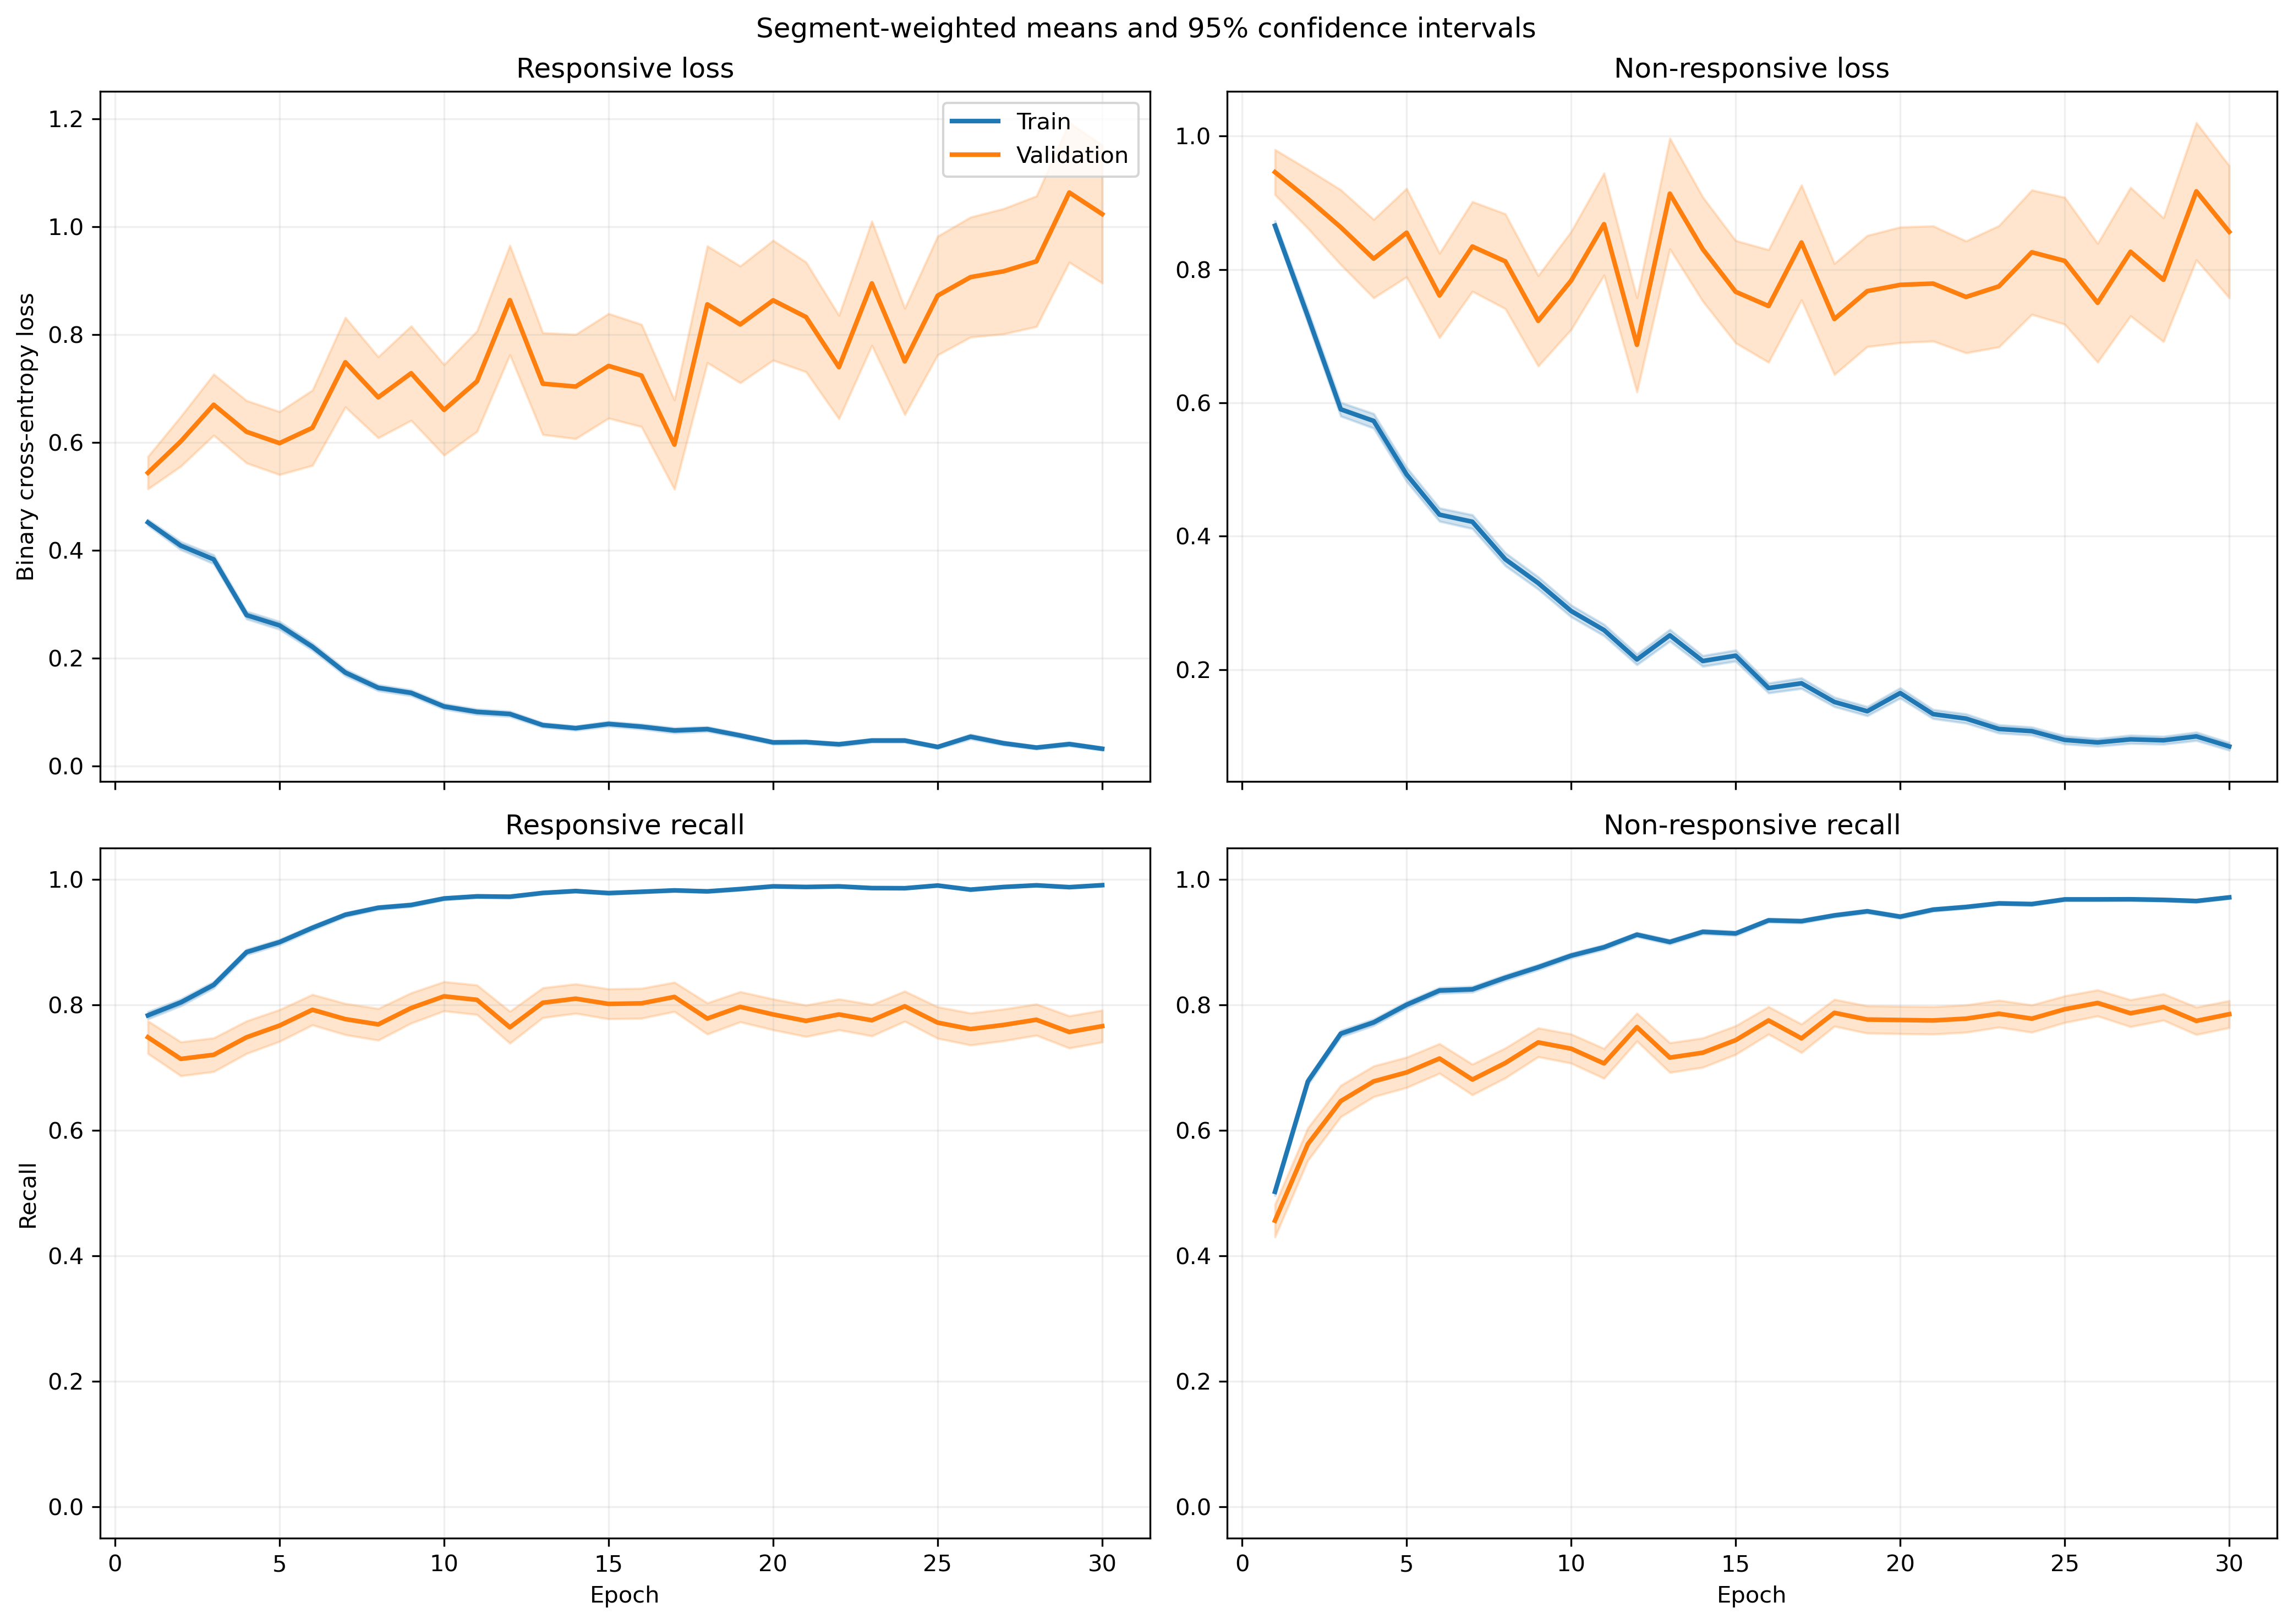

Source data for this figure (header and first rows):
fold, epoch, split, r_loss, r_loss_count, r_loss_sum, r_loss_sum_sq, r_recall, r_recall_count, r_recall_sum, r_recall_sum_sq, nr_loss, nr_loss_count, nr_loss_sum, nr_loss_sum_sq, nr_recall, nr_recall_count, nr_recall_sum, nr_recall_sum_sq
1, 1, train, 0.409, 1063, 434.8, 286.4, 0.8231, 1063, 875.0, 875.0, 0.9406, 1401, 1318, 1684, 0.4368, 1401, 612.0, 612.0
1, 1, validation, 0.157, 10, 1.57, 0.3365, 1.0, 10, 10.0, 10.0, , 0, 0.0, 0.0, , 0, 0.0, 0.0
1, 2, train, 0.4116, 1063, 437.5, 489.5, 0.794, 1063, 844.0, 844.0, 0.6967, 1401, 976.1, 1577, 0.6981, 1401, 978.0, 978.0
1, 2, validation, 0.08985, 10, 0.8985, 0.1605, 1.0, 10, 10.0, 10.0, , 0, 0.0, 0.0, , 0, 0.0, 0.0
1, 3, train, 0.3811, 1063, 405.1, 494.9, 0.8344, 1063, 887.0, 887.0, 0.5246, 1401, 735, 1225, 0.7723, 1401, 1082, 1082
1, 3, validation, 0.1208, 10, 1.208, 0.3272, 1.0, 10, 10.0, 10.0, , 0, 0.0, 0.0, , 0, 0.0, 0.0
1, 4, train, 0.2511, 1063, 267, 305.7, 0.9031, 1063, 960.0, 960.0, 0.5563, 1401, 779.4, 1539, 0.7666, 1401, 1074, 1074
1, 4, validation, 0.04759, 10, 0.4759, 0.03292, 1.0, 10, 10.0, 10.0, , 0, 0.0, 0.0, , 0, 0.0, 0.0
1, 5, train, 0.2275, 1063, 241.9, 287.9, 0.9106, 1063, 968.0, 968.0, 0.5498, 1401, 770.2, 1610, 0.778, 1401, 1090, 1090
1, 5, validation, 0.05017, 10, 0.5017, 0.05418, 1.0, 10, 10.0, 10.0, , 0, 0.0, 0.0, , 0, 0.0, 0.0
1, 6, train, 0.2682, 1063, 285.1, 286.3, 0.8899, 1063, 946.0, 946.0, 0.4119, 1401, 577.1, 975.7, 0.838, 1401, 1174, 1174
1, 6, validation, 0.1807, 10, 1.807, 1.936, 0.9, 10, 9.0, 9.0, , 0, 0.0, 0.0, , 0, 0.0, 0.0
1, 7, train, 0.1632, 1063, 173.5, 282, 0.9539, 1063, 1014, 1014, 0.364, 1401, 509.9, 1126, 0.8465, 1401, 1186, 1186
1, 7, validation, 0.02461, 10, 0.2461, 0.01592, 1.0, 10, 10.0, 10.0, , 0, 0.0, 0.0, , 0, 0.0, 0.0
1, 8, train, 0.1373, 1063, 146, 236.2, 0.9567, 1063, 1017, 1017, 0.3773, 1401, 528.5, 1234, 0.8444, 1401, 1183, 1183
1, 8, validation, 0.02116, 10, 0.2116, 0.008735, 1.0, 10, 10.0, 10.0, , 0, 0.0, 0.0, , 0, 0.0, 0.0
1, 9, train, 0.1316, 1063, 139.9, 208.3, 0.9624, 1063, 1023, 1023, 0.2727, 1401, 382, 916.6, 0.8894, 1401, 1246, 1246
1, 9, validation, 0.05229, 10, 0.5229, 0.07697, 1.0, 10, 10.0, 10.0, , 0, 0.0, 0.0, , 0, 0.0, 0.0
1, 10, train, 0.1418, 1063, 150.7, 234, 0.9624, 1063, 1023, 1023, 0.1718, 1401, 240.7, 457.6, 0.9265, 1401, 1298, 1298
1, 10, validation, 0.05492, 10, 0.5492, 0.1785, 1.0, 10, 10.0, 10.0, , 0, 0.0, 0.0, , 0, 0.0, 0.0
1, 11, train, 0.08937, 1063, 95, 99.55, 0.9746, 1063, 1036, 1036, 0.2047, 1401, 286.8, 551.2, 0.9094, 1401, 1274, 1274
1, 11, validation, 0.03029, 10, 0.3029, 0.03942, 1.0, 10, 10.0, 10.0, , 0, 0.0, 0.0, , 0, 0.0, 0.0
1, 12, train, 0.08921, 1063, 94.83, 139.3, 0.9718, 1063, 1033, 1033, 0.232, 1401, 325, 743.6, 0.9079, 1401, 1272, 1272
1, 12, validation, 0.01806, 10, 0.1806, 0.009316, 1.0, 10, 10.0, 10.0, , 0, 0.0, 0.0, , 0, 0.0, 0.0
1, 13, train, 0.1102, 1063, 117.1, 163.5, 0.9595, 1063, 1020, 1020, 0.2494, 1401, 349.4, 870.4, 0.9036, 1401, 1266, 1266
1, 13, validation, 0.03418, 10, 0.3418, 0.09846, 1.0, 10, 10.0, 10.0, , 0, 0.0, 0.0, , 0, 0.0, 0.0
1, 14, train, 0.07837, 1063, 83.3, 145.3, 0.9765, 1063, 1038, 1038, 0.1567, 1401, 219.5, 495.5, 0.9422, 1401, 1320, 1320
1, 14, validation, 0.008873, 10, 0.08873, 0.00195, 1.0, 10, 10.0, 10.0, , 0, 0.0, 0.0, , 0, 0.0, 0.0
1, 15, train, 0.1812, 1063, 192.7, 365.2, 0.9407, 1063, 1000, 1000, 0.09818, 1401, 137.5, 316.5, 0.965, 1401, 1352, 1352
1, 15, validation, 0.02396, 10, 0.2396, 0.02849, 1.0, 10, 10.0, 10.0, , 0, 0.0, 0.0, , 0, 0.0, 0.0
1, 16, train, 0.05423, 1063, 57.65, 84.84, 0.9878, 1063, 1050, 1050, 0.2023, 1401, 283.4, 654.2, 0.9179, 1401, 1286, 1286
1, 16, validation, 0.004656, 10, 0.04656, 0.0003648, 1.0, 10, 10.0, 10.0, , 0, 0.0, 0.0, , 0, 0.0, 0.0
1, 17, train, 0.1174, 1063, 124.8, 228.1, 0.9652, 1063, 1026, 1026, 0.08682, 1401, 121.6, 214.1, 0.9636, 1401, 1350, 1350
1, 17, validation, 0.006501, 10, 0.06501, 0.001014, 1.0, 10, 10.0, 10.0, , 0, 0.0, 0.0, , 0, 0.0, 0.0
1, 18, train, 0.09345, 1063, 99.33, 190.3, 0.969, 1063, 1030, 1030, 0.1249, 1401, 175, 381.8, 0.9515, 1401, 1333, 1333
1, 18, validation, 0.01174, 10, 0.1174, 0.003569, 1.0, 10, 10.0, 10.0, , 0, 0.0, 0.0, , 0, 0.0, 0.0
1, 19, train, 0.06098, 1063, 64.82, 240, 0.9859, 1063, 1048, 1048, 0.124, 1401, 173.7, 502.8, 0.9572, 1401, 1341, 1341
1, 19, validation, 0.002462, 10, 0.02462, 0.00011, 1.0, 10, 10.0, 10.0, , 0, 0.0, 0.0, , 0, 0.0, 0.0
1, 20, train, 0.02803, 1063, 29.8, 37.48, 0.9953, 1063, 1058, 1058, 0.2873, 1401, 402.5, 1210, 0.9001, 1401, 1261, 1261
1, 20, validation, 0.004112, 10, 0.04112, 0.0004488, 1.0, 10, 10.0, 10.0, , 0, 0.0, 0.0, , 0, 0.0, 0.0
1, 21, train, 0.03458, 1063, 36.76, 47.31, 0.9934, 1063, 1056, 1056, 0.1017, 1401, 142.4, 323.4, 0.965, 1401, 1352, 1352
1, 21, validation, 0.00402, 10, 0.0402, 0.000972, 1.0, 10, 10.0, 10.0, , 0, 0.0, 0.0, , 0, 0.0, 0.0
1, 22, train, 0.06854, 1063, 72.85, 213.4, 0.9793, 1063, 1041, 1041, 0.09715, 1401, 136.1, 444.9, 0.965, 1401, 1352, 1352
1, 22, validation, 0.0006948, 10, 0.006948, 9.679861022959813e-06, 1.0, 10, 10.0, 10.0, , 0, 0.0, 0.0, , 0, 0.0, 0.0
1, 23, train, 0.03468, 1063, 36.86, 24.99, 0.9897, 1063, 1052, 1052, 0.1248, 1401, 174.9, 430, 0.9543, 1401, 1337, 1337
1, 23, validation, 0.001855, 10, 0.01855, 6.864504211989697e-05, 1.0, 10, 10.0, 10.0, , 0, 0.0, 0.0, , 0, 0.0, 0.0
1, 24, train, 0.03469, 1063, 36.87, 50.05, 0.9897, 1063, 1052, 1052, 0.09227, 1401, 129.3, 318.9, 0.9643, 1401, 1351, 1351
1, 24, validation, 0.001012, 10, 0.01012, 2.4614425228719483e-05, 1.0, 10, 10.0, 10.0, , 0, 0.0, 0.0, , 0, 0.0, 0.0
1, 25, train, 0.01875, 1063, 19.93, 22.45, 0.9962, 1063, 1059, 1059, 0.09377, 1401, 131.4, 407.4, 0.9722, 1401, 1362, 1362
1, 25, validation, 0.001689, 10, 0.01689, 0.000207, 1.0, 10, 10.0, 10.0, , 0, 0.0, 0.0, , 0, 0.0, 0.0
1, 26, train, 0.033, 1063, 35.08, 60.9, 0.9887, 1063, 1051, 1051, 0.06649, 1401, 93.15, 285.9, 0.98, 1401, 1373, 1373
1, 26, validation, 0.001187, 10, 0.01187, 3.437486770963005e-05, 1.0, 10, 10.0, 10.0, , 0, 0.0, 0.0, , 0, 0.0, 0.0
1, 27, train, 0.1588, 1063, 168.8, 505.7, 0.9454, 1063, 1005, 1005, 0.04812, 1401, 67.42, 209.7, 0.9864, 1401, 1382, 1382
1, 27, validation, 0.0009809, 10, 0.009809, 2.618646885821363e-05, 1.0, 10, 10.0, 10.0, , 0, 0.0, 0.0, , 0, 0.0, 0.0
1, 28, train, 0.03601, 1063, 38.27, 19.25, 0.9878, 1063, 1050, 1050, 0.05094, 1401, 71.37, 173, 0.9836, 1401, 1378, 1378
1, 28, validation, 0.004111, 10, 0.04111, 0.00042, 1.0, 10, 10.0, 10.0, , 0, 0.0, 0.0, , 0, 0.0, 0.0
1, 29, train, 0.007967, 1063, 8.469, 1.657, 1.0, 1063, 1063, 1063, 0.1313, 1401, 183.9, 510.5, 0.9536, 1401, 1336, 1336
1, 29, validation, 0.0007713, 10, 0.007713, 1.3436635072139325e-05, 1.0, 10, 10.0, 10.0, , 0, 0.0, 0.0, , 0, 0.0, 0.0
1, 30, train, 0.04417, 1063, 46.95, 78.5, 0.9859, 1063, 1048, 1048, 0.03598, 1401, 50.4, 158.7, 0.9879, 1401, 1384, 1384
1, 30, validation, 0.001436, 10, 0.01436, 9.866152913673432e-05, 1.0, 10, 10.0, 10.0, , 0, 0.0, 0.0, , 0, 0.0, 0.0
... 1,140 more rows
